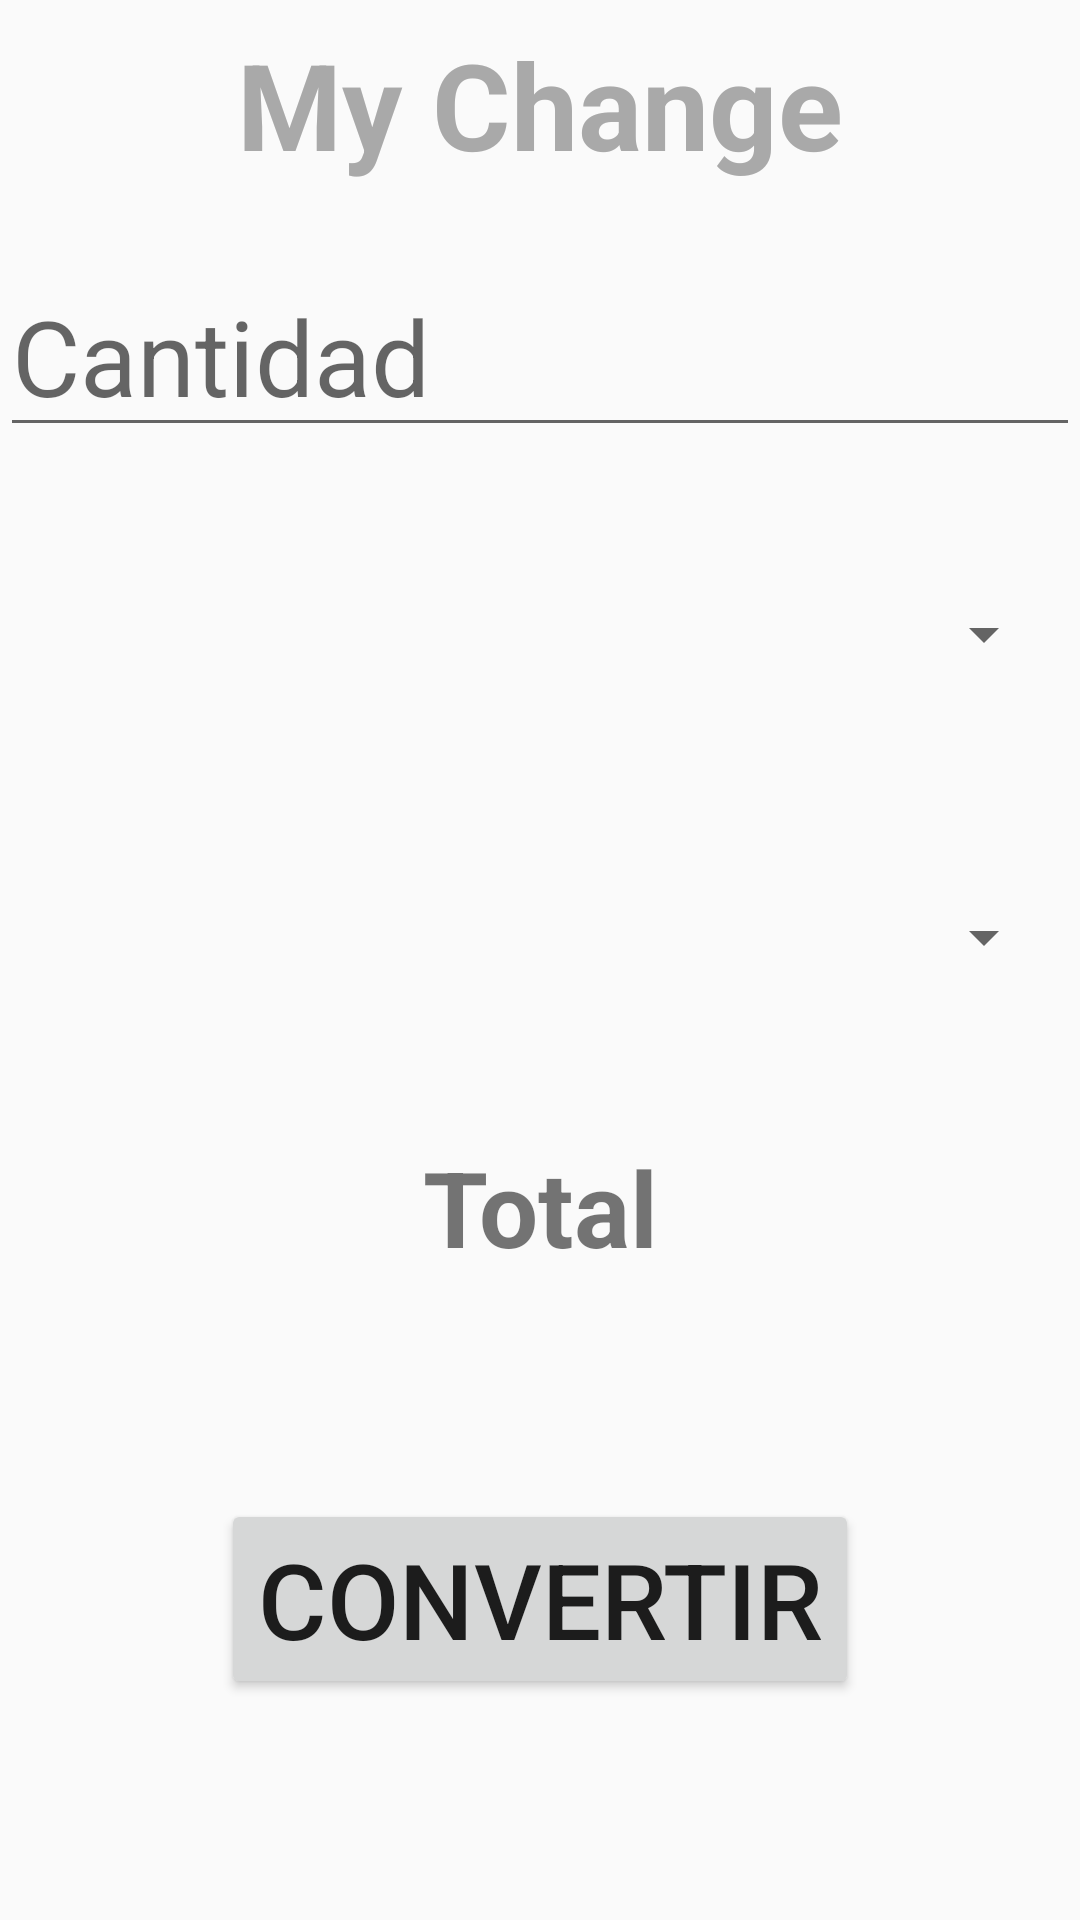

Reconstruct the res/layout file that produces this screen, plus the resources it refers to.
<!-- AndroidManifest.xml: application theme AppTheme -->
<!-- res/layout/activity_main.xml -->
<?xml version="1.0" encoding="utf-8"?>
<android.support.constraint.ConstraintLayout xmlns:android="http://schemas.android.com/apk/res/android"
    xmlns:app="http://schemas.android.com/apk/res-auto"
    xmlns:tools="http://schemas.android.com/tools"
    android:layout_width="match_parent"
    android:layout_height="match_parent"
    tools:context=".MainActivity"



    >

    <TextView
        android:id="@+id/tMostrar"
        android:layout_width="0dp"
        android:layout_height="wrap_content"
        android:layout_marginEnd="8dp"
        android:layout_marginStart="8dp"
        android:layout_marginTop="20dp"
        android:gravity="center_horizontal"
        android:text="@string/total"
        android:textSize="35sp"
        android:textStyle="bold"
        app:layout_constraintEnd_toEndOf="parent"
        app:layout_constraintHorizontal_bias="0.0"
        app:layout_constraintStart_toStartOf="parent"
        app:layout_constraintTop_toBottomOf="@+id/sHacia" />

    <Spinner
        android:id="@+id/sDesde"
        android:layout_width="0dp"
        android:layout_height="93dp"
        android:layout_marginEnd="8dp"
        android:layout_marginStart="8dp"
        android:layout_marginTop="16dp"
        android:padding="20dp"
        app:layout_constraintEnd_toEndOf="parent"
        app:layout_constraintHorizontal_bias="0.0"
        app:layout_constraintStart_toStartOf="parent"
        app:layout_constraintTop_toBottomOf="@+id/eCantidad" />

    <Spinner
        android:id="@+id/sHacia"
        android:layout_width="0dp"
        android:layout_height="93dp"
        android:layout_marginEnd="8dp"
        android:layout_marginStart="8dp"
        android:layout_marginTop="8dp"
        android:padding="20dp"
        app:layout_constraintEnd_toEndOf="parent"
        app:layout_constraintHorizontal_bias="0.0"
        app:layout_constraintStart_toStartOf="parent"
        app:layout_constraintTop_toBottomOf="@+id/sDesde" />

    <Button
        android:id="@+id/bConvertir"
        android:layout_width="wrap_content"
        android:layout_height="wrap_content"
        android:layout_marginBottom="8dp"
        android:layout_marginEnd="8dp"
        android:layout_marginStart="8dp"
        android:layout_marginTop="8dp"
        android:text="@string/convertir"
        android:onClick="convertir"
        android:textSize="35sp"
        app:layout_constraintBottom_toBottomOf="parent"
        app:layout_constraintEnd_toEndOf="parent"
        app:layout_constraintStart_toStartOf="parent"
        app:layout_constraintTop_toBottomOf="@+id/tMostrar" />

    <TextView
        android:id="@+id/tTitle"
        android:layout_width="205dp"
        android:layout_height="wrap_content"
        android:layout_marginEnd="8dp"
        android:layout_marginStart="8dp"
        android:layout_marginTop="8dp"
        android:text="@string/titulo"
        android:textSize="40sp"
        android:gravity="center_horizontal"
        android:textColor="@color/darkgray"
        android:textStyle="bold"
        app:layout_constraintEnd_toEndOf="parent"
        app:layout_constraintStart_toStartOf="parent"
        app:layout_constraintTop_toTopOf="parent" />

    <EditText
        android:id="@+id/eCantidad"
        android:layout_width="wrap_content"
        android:layout_height="wrap_content"
        android:layout_marginEnd="8dp"
        android:layout_marginStart="8dp"
        android:layout_marginTop="24dp"
        android:ems="10"
        android:hint="@string/cantidad"
        android:inputType="numberDecimal"
        android:textSize="35sp"
        app:layout_constraintEnd_toEndOf="parent"
        app:layout_constraintHorizontal_bias="0.503"
        app:layout_constraintStart_toStartOf="parent"
        app:layout_constraintTop_toBottomOf="@+id/tTitle" />

</android.support.constraint.ConstraintLayout>
<!-- resources referenced by this layout -->
<resources>
  <item name="darkgray" type="color">#a9a9a9</item>
  <string name="cantidad">Cantidad</string>
  <string name="convertir">Convertir</string>
  <string name="titulo">My Change</string>
  <string name="total">Total</string>
  <style name="AppTheme" parent="Theme.AppCompat.Light.DarkActionBar">
          
          <item name="colorPrimary">@color/paleturquoise</item>
          <item name="colorPrimaryDark">@color/mediumaquamarine</item>
          <item name="colorAccent">@color/black</item>
  
      </style>
  <item name="paleturquoise" type="color">#afeeee</item>
  <item name="mediumaquamarine" type="color">#66cdaa</item>
  <item name="black" type="color">#000000</item>
</resources>
